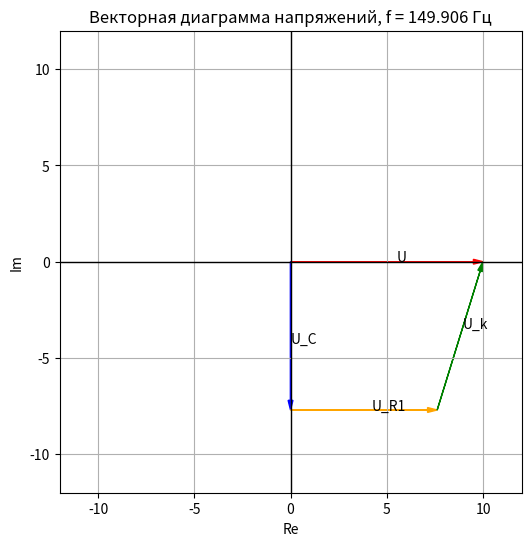

Python code for this plot:
import numpy as np
import matplotlib.pyplot as plt

# === ПАРАМЕТРЫ ТВОЕГО ВАРИАНТА ===
U_amp = 10.0          # В
R1    = 48.0          # Ом
Rk    = 15.0          # Ом (сопротивление катушки)
L     = 51.515e-3     # Гн
C     = 21.881e-6     # Ф

def calc_phasors(f_hz: float):
    """
    Считаем комплексные напряжения на R1, катушке и конденсаторе
    для заданной частоты f_hz.
    """
    w = 2 * np.pi * f_hz

    Z_R1 = R1                         # просто действительное
    Z_k  = Rk + 1j * w * L            # Rk + jωL
    Z_C  = -1j / (w * C)              # -j / (ωC)

    Z_total = Z_R1 + Z_k + Z_C        # последовательно
    I = U_amp / Z_total               # комплексный ток

    U_R1 = I * Z_R1
    U_k  = I * Z_k
    U_C  = I * Z_C
    U    = I * Z_total                # должно ≈ 10∠0

    return U, U_R1, U_k, U_C


def plot_vector_diagram(f_hz: float):
    """
    Строим векторную диаграмму для заданной частоты f_hz.
    """
    U, U_R1, U_k, U_C = calc_phasors(f_hz)

    # Точки многоугольника: 0 -> U_C -> U_C+U_R1 -> U_C+U_R1+U_k (= U)
    z0 = 0 + 0j
    z1 = U_C
    z2 = U_C + U_R1
    z3 = U_C + U_R1 + U_k   # должно совпасть с U

    fig, ax = plt.subplots(figsize=(6, 6))

    def draw_vec(start, end, color, label, tpos=0.55):
        dx = end.real - start.real
        dy = end.imag - start.imag
        ax.arrow(start.real, start.imag, dx, dy,
                 length_includes_head=True,
                 head_width=0.25, head_length=0.5,
                 ec=color, fc=color)
        # подпись примерно посередине вектора
        x_text = start.real + dx * tpos
        y_text = start.imag + dy * tpos
        ax.text(x_text, y_text, label)

    # U (от 0 до z3)
    draw_vec(z0, U,   'red',   'U')
    # Uc (от 0 до z1)
    draw_vec(z0, z1,  'blue',  'U_C')
    # UR1 (от z1 до z2)
    draw_vec(z1, z2,  'orange','U_R1')
    # Uk (от z2 до z3)
    draw_vec(z2, z3,  'green', 'U_k')

    # Оси
    ax.axhline(0, color='black', linewidth=1)
    ax.axvline(0, color='black', linewidth=1)

    # Красиво поджать масштаб
    xs = [z0.real, z1.real, z2.real, z3.real, U.real]
    ys = [z0.imag, z1.imag, z2.imag, z3.imag, U.imag]
    r_max = max(max(map(abs, xs)), max(map(abs, ys))) + 2

    ax.set_xlim(-r_max, r_max)
    ax.set_ylim(-r_max, r_max)
    ax.set_aspect('equal', 'box')
    ax.grid(True)

    ax.set_xlabel('Re')
    ax.set_ylabel('Im')
    ax.set_title(f'Векторная диаграмма напряжений, f = {f_hz:.3f} Гц')

    plt.show()


# === ПРИМЕР ИСПОЛЬЗОВАНИЯ ===
# Диаграмма для резонансной частоты (строка f0 = 149.906 из твоей таблицы)
plot_vector_diagram(149.906)

# Можно попробовать любую частоту из таблицы, например:
# plot_vector_diagram(59.962)
# plot_vector_diagram(164.897)
# plot_vector_diagram(299.812)
